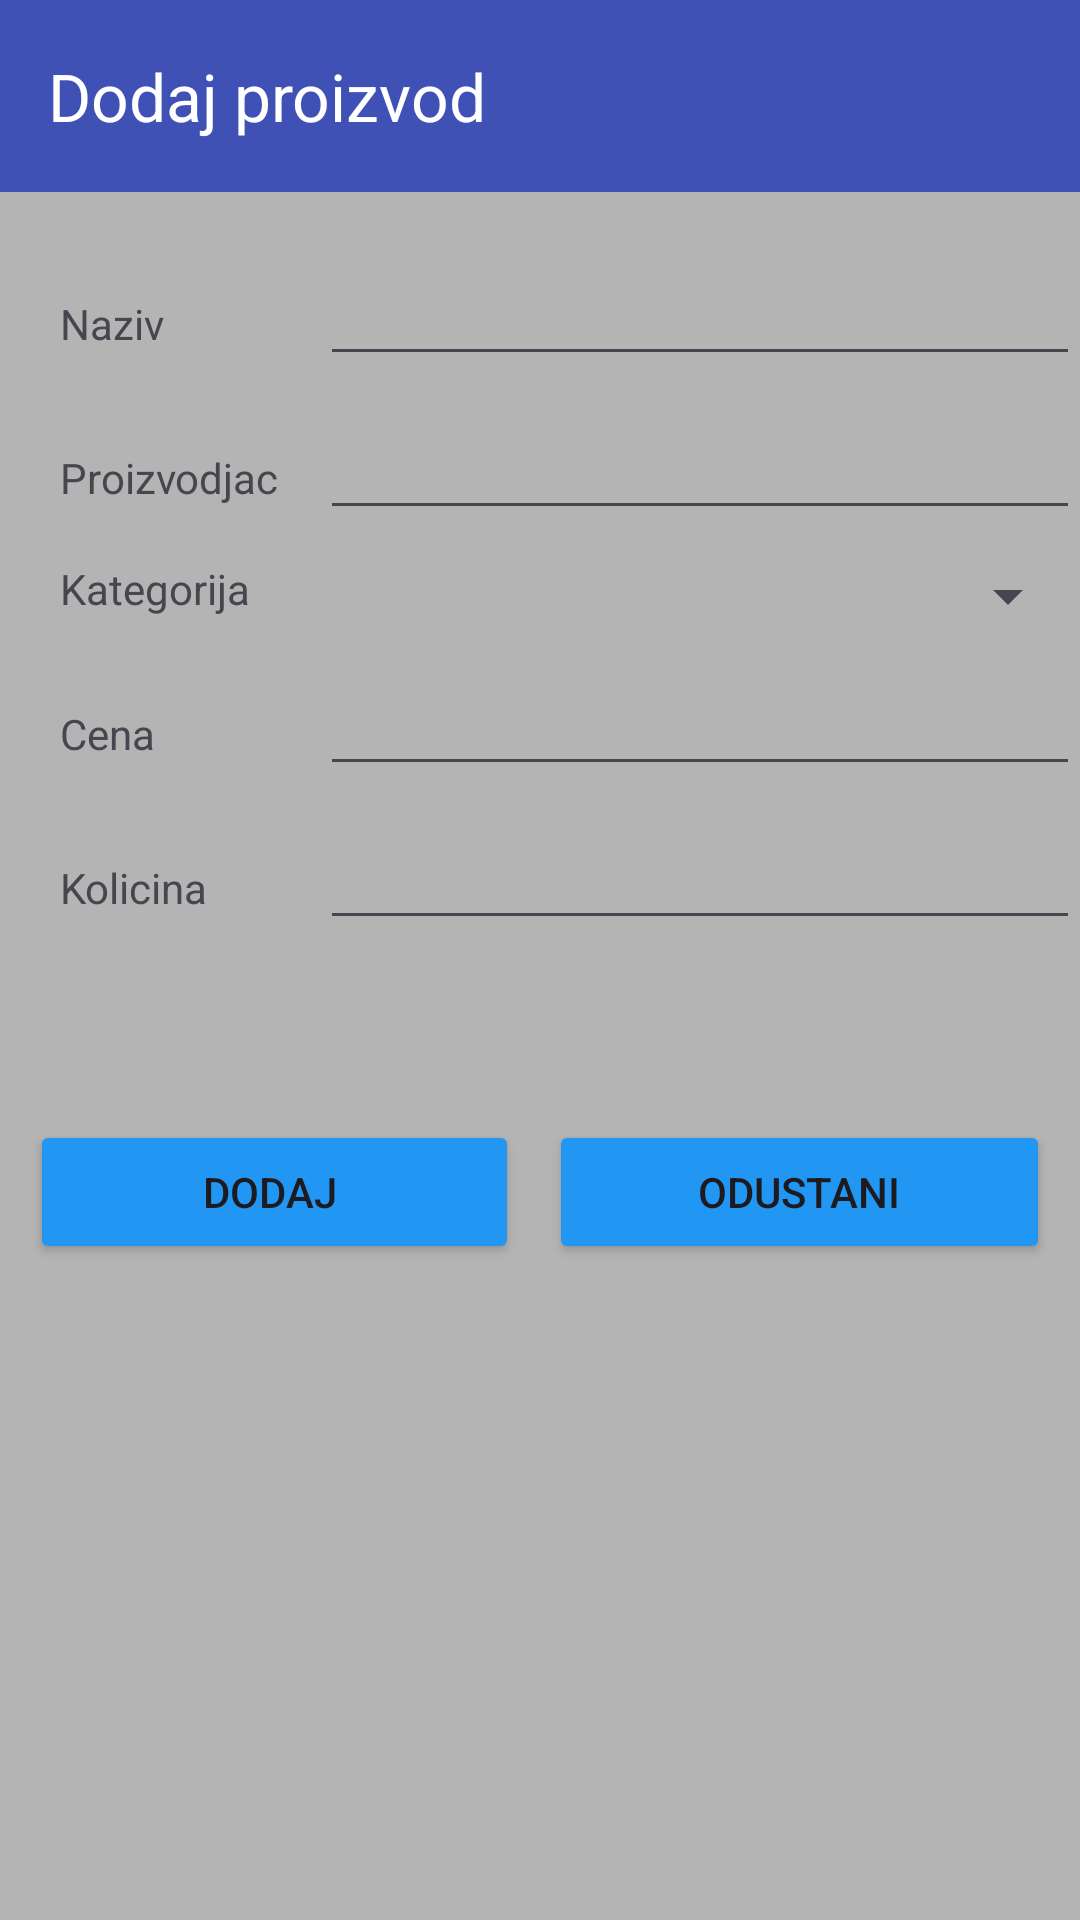

Android layout source for this screen:
<!-- AndroidManifest.xml: application theme Theme.RMA_2020270925_projekat -->
<!-- res/layout/activity_dodaj_proizvod.xml -->
<?xml version="1.0" encoding="utf-8"?>
<LinearLayout xmlns:android="http://schemas.android.com/apk/res/android"
    xmlns:app="http://schemas.android.com/apk/res-auto"
    xmlns:tools="http://schemas.android.com/tools"
    android:layout_width="match_parent"
    android:layout_height="match_parent"
    android:background="#B4B4B4"
    android:orientation="vertical"
    tools:context=".DodajProizvod">

    <androidx.appcompat.widget.Toolbar
        android:id="@+id/toolbar5"
        android:layout_width="match_parent"
        android:layout_height="wrap_content"
        android:background="#3F51B5"
        android:minHeight="?attr/actionBarSize"
        android:theme="?attr/actionBarTheme"
        app:layout_constraintEnd_toEndOf="parent"
        app:layout_constraintStart_toStartOf="parent"
        app:layout_constraintTop_toTopOf="parent"
        app:title="Dodaj proizvod"
        app:titleTextColor="#FFFFFF" />

    <LinearLayout
        android:layout_width="match_parent"
        android:layout_height="wrap_content"
        android:layout_marginStart="20dp"
        android:layout_marginLeft="20dp"
        android:layout_marginTop="20dp"
        android:layout_marginBottom="10dp"
        android:orientation="horizontal">

        <TextView
            android:layout_width="0dp"
            android:layout_height="wrap_content"
            android:layout_weight="2"
            android:text="Naziv" />

        <EditText
            android:id="@+id/dp_naziv_input"
            android:layout_width="wrap_content"
            android:layout_height="wrap_content"
            android:layout_weight="1"
            android:ems="10"
            android:inputType="text" />
    </LinearLayout>

    <LinearLayout
        android:layout_width="match_parent"
        android:layout_height="wrap_content"
        android:layout_marginStart="20dp"
        android:layout_marginLeft="20dp"
        android:layout_marginBottom="10dp"
        android:orientation="horizontal">

        <TextView
            android:layout_width="0dp"
            android:layout_height="wrap_content"
            android:layout_weight="2"
            android:text="Proizvodjac" />

        <EditText
            android:id="@+id/dp_proizvodjac_input"
            android:layout_width="wrap_content"
            android:layout_height="wrap_content"
            android:layout_weight="1"
            android:ems="10"
            android:inputType="text" />
    </LinearLayout>

    <LinearLayout
        android:layout_width="match_parent"
        android:layout_height="wrap_content"
        android:layout_marginStart="20dp"
        android:layout_marginLeft="20dp"
        android:layout_marginBottom="10dp"
        android:orientation="horizontal">

        <TextView
            android:layout_width="0dp"
            android:layout_height="wrap_content"
            android:layout_weight="2"
            android:text="Kategorija" />

        <Spinner
            android:id="@+id/dp_spinner"
            android:layout_width="211dp"
            android:layout_height="wrap_content"
            android:layout_weight="1" />

    </LinearLayout>

    <LinearLayout
        android:layout_width="match_parent"
        android:layout_height="wrap_content"
        android:layout_marginStart="20dp"
        android:layout_marginLeft="20dp"
        android:layout_marginBottom="10dp"
        android:orientation="horizontal">

        <TextView
            android:layout_width="0dp"
            android:layout_height="wrap_content"
            android:layout_weight="2"
            android:text="Cena" />

        <EditText
            android:id="@+id/dp_cena_input"
            android:layout_width="wrap_content"
            android:layout_height="wrap_content"
            android:layout_weight="1"
            android:ems="10"
            android:inputType="text" />
    </LinearLayout>

    <LinearLayout
        android:layout_width="match_parent"
        android:layout_height="wrap_content"
        android:layout_marginStart="20dp"
        android:layout_marginLeft="20dp"
        android:layout_marginBottom="10dp"
        android:orientation="horizontal">

        <TextView
            android:layout_width="0dp"
            android:layout_height="wrap_content"
            android:layout_weight="2"
            android:text="Kolicina" />

        <EditText
            android:id="@+id/dp_kolicina_input"
            android:layout_width="wrap_content"
            android:layout_height="wrap_content"
            android:layout_weight="1"
            android:ems="10"
            android:inputType="text" />
    </LinearLayout>

    <LinearLayout
        android:layout_width="match_parent"
        android:layout_height="match_parent"
        android:layout_marginTop="50dp"
        android:orientation="horizontal">

        <Button
            android:id="@+id/dodaj_proizvod_dugme"
            android:layout_width="wrap_content"
            android:layout_height="wrap_content"
            android:layout_marginStart="10dp"
            android:layout_marginLeft="10dp"
            android:layout_marginEnd="5dp"
            android:layout_marginRight="5dp"
            android:layout_weight="1"
            android:text="Dodaj "
            app:backgroundTint="#2196F3" />

        <Button
            android:id="@+id/odustani_dugme"
            android:layout_width="wrap_content"
            android:layout_height="wrap_content"
            android:layout_marginStart="5dp"
            android:layout_marginLeft="5dp"
            android:layout_marginEnd="10dp"
            android:layout_marginRight="10dp"
            android:layout_weight="1"
            android:text="Odustani"
            app:backgroundTint="#2196F3" />
    </LinearLayout>
</LinearLayout>
<!-- resources referenced by this layout -->
<resources>
  <style name="Theme.RMA_2020270925_projekat" parent="Base.Theme.RMA_2020270925_projekat" />
  <style name="Base.Theme.RMA_2020270925_projekat" parent="Theme.Material3.DayNight.NoActionBar">
          
          
      </style>
</resources>
